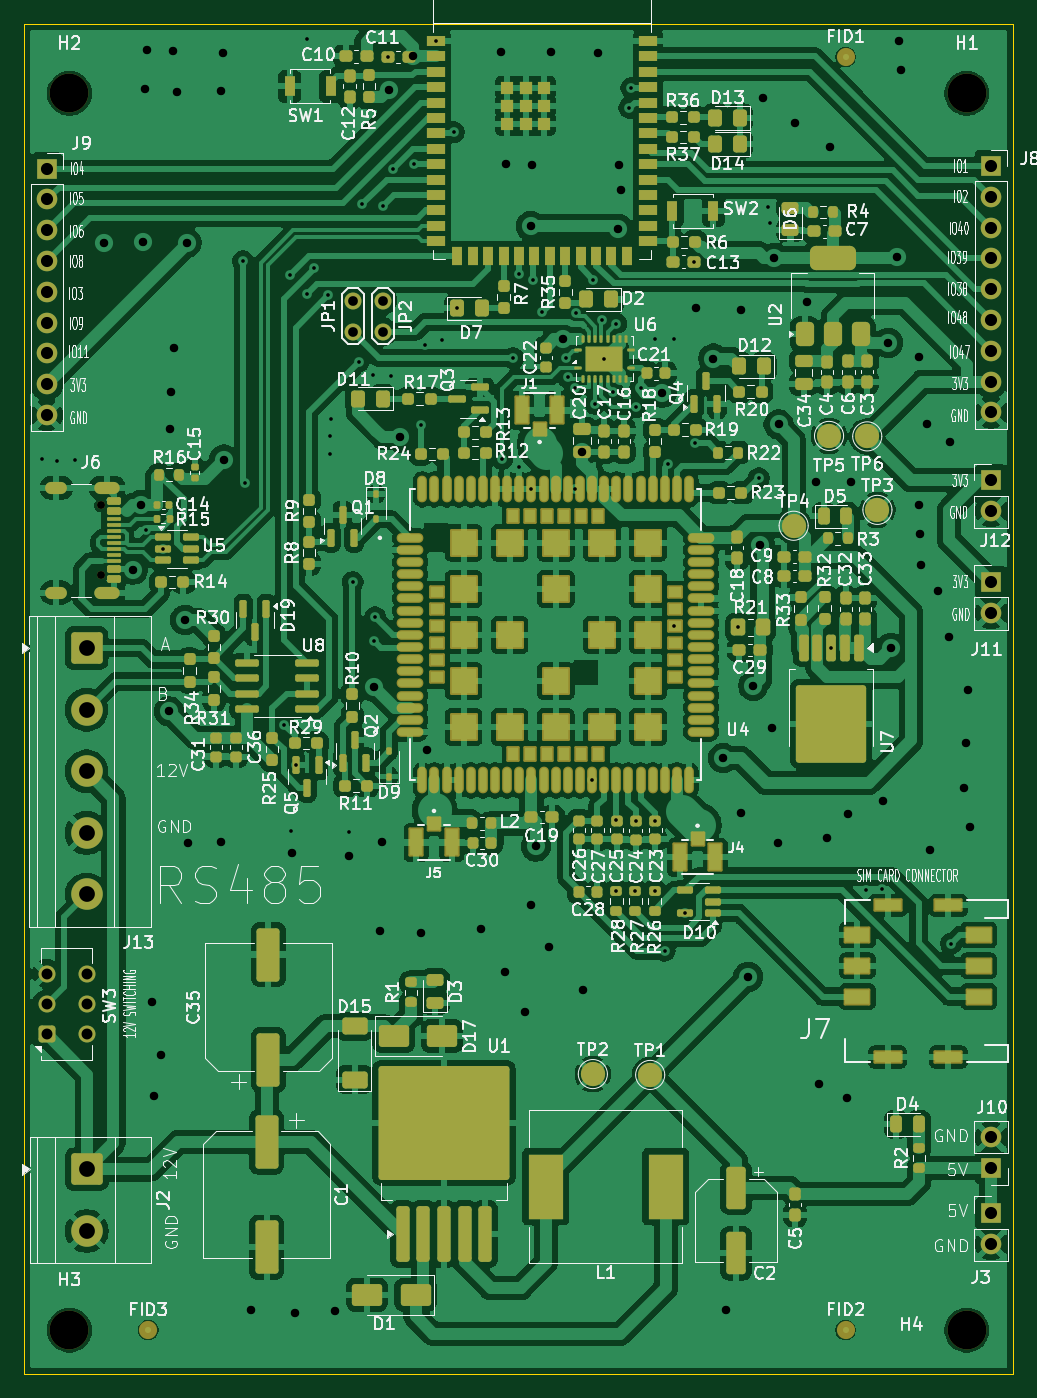
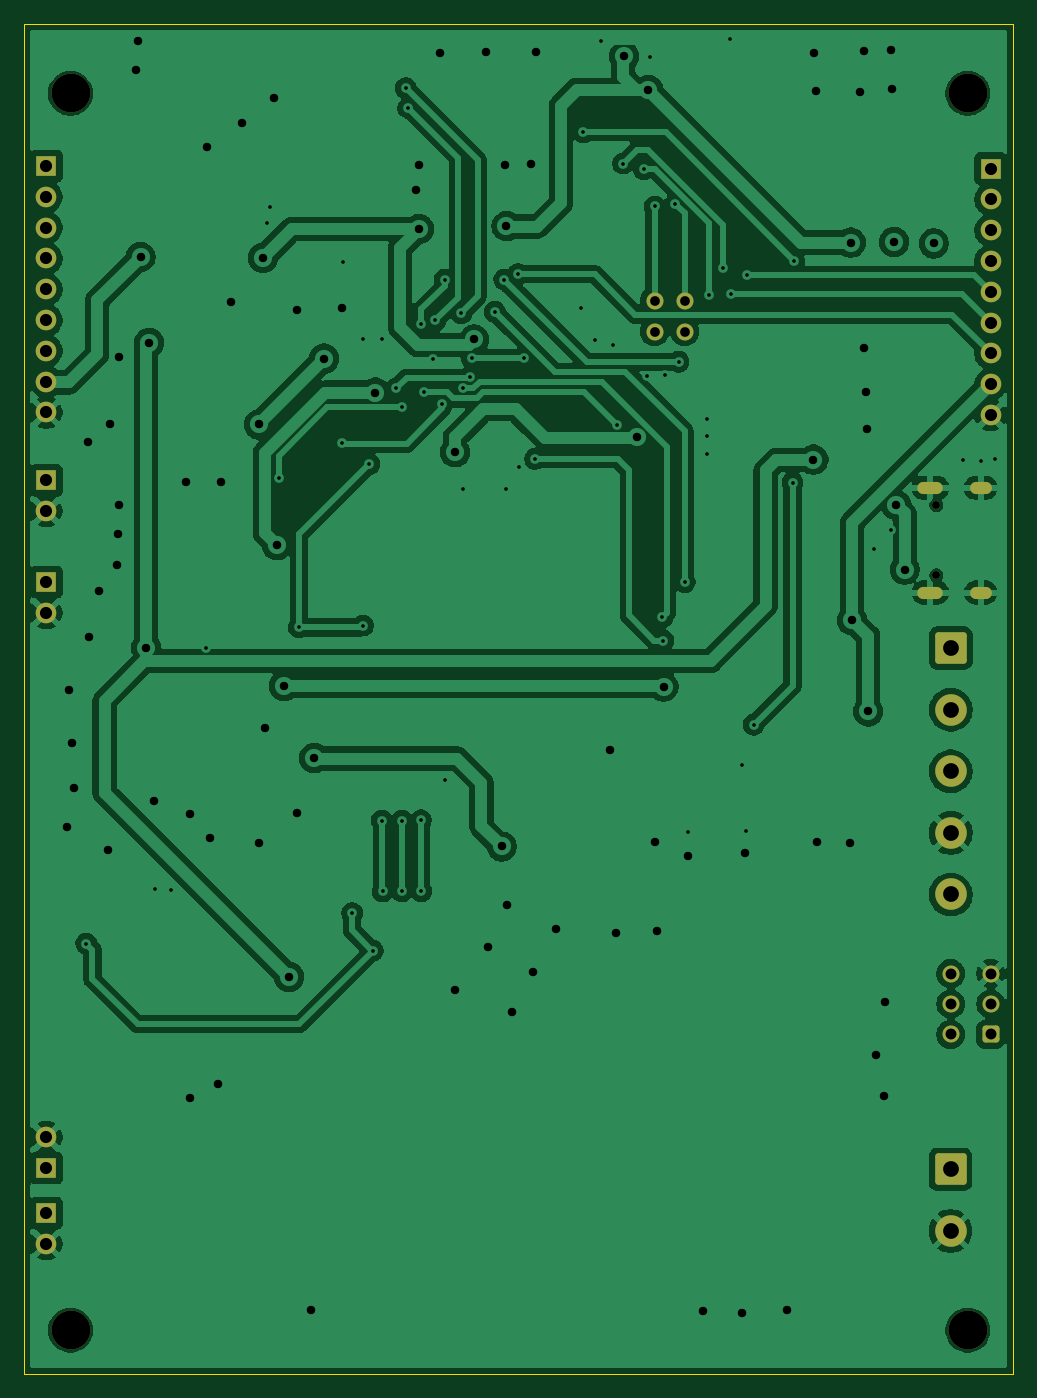
Circuit board: 9 layer files. Board 81.5 x 111.3 mm.
- bottom_copper: ESP32S3_A7672S_RS485_SoilMoisture-B_Cu.gbr (159277 bytes)
- bottom_mask: ESP32S3_A7672S_RS485_SoilMoisture-B_Mask.gbr (3140 bytes)
- outline: ESP32S3_A7672S_RS485_SoilMoisture-Edge_Cuts.gbr (630 bytes)
- top_copper: ESP32S3_A7672S_RS485_SoilMoisture-F_Cu.gbr (468331 bytes)
- top_mask: ESP32S3_A7672S_RS485_SoilMoisture-F_Mask.gbr (24411 bytes)
- paste: ESP32S3_A7672S_RS485_SoilMoisture-F_Paste.gbr (535487 bytes)
- top_silk: ESP32S3_A7672S_RS485_SoilMoisture-F_Silkscreen.gbr (286745 bytes)
- drill: ESP32S3_A7672S_RS485_SoilMoisture-NPTH.drl (479 bytes)
- drill: ESP32S3_A7672S_RS485_SoilMoisture-PTH.drl (4056 bytes)

=== bottom_copper: ESP32S3_A7672S_RS485_SoilMoisture-B_Cu.gbr (159277 bytes, source omitted) ===
=== bottom_mask: ESP32S3_A7672S_RS485_SoilMoisture-B_Mask.gbr ===
%TF.GenerationSoftware,KiCad,Pcbnew,9.0.4*%
%TF.CreationDate,2026-11-21T16:54:14+03:00*%
%TF.ProjectId,ESP32S3_A7672S_RS485_SoilMoisture,45535033-3253-4335-9f41-37363732535f,rev?*%
%TF.SameCoordinates,Original*%
%TF.FileFunction,Soldermask,Bot*%
%TF.FilePolarity,Negative*%
%FSLAX46Y46*%
G04 Gerber Fmt 4.6, Leading zero omitted, Abs format (unit mm)*
G04 Created by KiCad (PCBNEW 9.0.4) date 2026-11-21 16:54:14*
%MOMM*%
%LPD*%
G01*
G04 APERTURE LIST*
G04 Aperture macros list*
%AMRoundRect*
0 Rectangle with rounded corners*
0 $1 Rounding radius*
0 $2 $3 $4 $5 $6 $7 $8 $9 X,Y pos of 4 corners*
0 Add a 4 corners polygon primitive as box body*
4,1,4,$2,$3,$4,$5,$6,$7,$8,$9,$2,$3,0*
0 Add four circle primitives for the rounded corners*
1,1,$1+$1,$2,$3*
1,1,$1+$1,$4,$5*
1,1,$1+$1,$6,$7*
1,1,$1+$1,$8,$9*
0 Add four rect primitives between the rounded corners*
20,1,$1+$1,$2,$3,$4,$5,0*
20,1,$1+$1,$4,$5,$6,$7,0*
20,1,$1+$1,$6,$7,$8,$9,0*
20,1,$1+$1,$8,$9,$2,$3,0*%
G04 Aperture macros list end*
%ADD10R,1.700000X1.700000*%
%ADD11C,1.700000*%
%ADD12RoundRect,0.250000X-1.050000X1.050000X-1.050000X-1.050000X1.050000X-1.050000X1.050000X1.050000X0*%
%ADD13C,2.600000*%
%ADD14C,1.400000*%
%ADD15C,3.200000*%
%ADD16C,0.650000*%
%ADD17O,2.100000X1.000000*%
%ADD18O,1.800000X1.000000*%
%ADD19RoundRect,0.250000X0.450000X-0.450000X0.450000X0.450000X-0.450000X0.450000X-0.450000X-0.450000X0*%
G04 APERTURE END LIST*
D10*
%TO.C,J12*%
X137000000Y-69910000D03*
D11*
X137000000Y-72450000D03*
%TD*%
D12*
%TO.C,J2*%
X62430000Y-126740000D03*
D13*
X62430000Y-131820000D03*
%TD*%
D10*
%TO.C,J10*%
X137000000Y-126630000D03*
D11*
X137000000Y-124090000D03*
%TD*%
D14*
%TO.C,JP2*%
X86840000Y-57650000D03*
X86840000Y-55110000D03*
%TD*%
D15*
%TO.C,H1*%
X135000000Y-38000000D03*
%TD*%
D10*
%TO.C,J9*%
X59130000Y-44210000D03*
D11*
X59130000Y-46750000D03*
X59130000Y-49290000D03*
X59130000Y-51830000D03*
X59130000Y-54370000D03*
X59130000Y-56910000D03*
X59130000Y-59450000D03*
X59130000Y-61990000D03*
X59130000Y-64530000D03*
%TD*%
D10*
%TO.C,J3*%
X137000000Y-130350000D03*
D11*
X137000000Y-132890000D03*
%TD*%
D10*
%TO.C,J8*%
X137000000Y-44000000D03*
D11*
X137000000Y-46540000D03*
X137000000Y-49080000D03*
X137000000Y-51620000D03*
X137000000Y-54160000D03*
X137000000Y-56700000D03*
X137000000Y-59240000D03*
X137000000Y-61780000D03*
X137000000Y-64320000D03*
%TD*%
D10*
%TO.C,J11*%
X137000000Y-78305000D03*
D11*
X137000000Y-80845000D03*
%TD*%
D12*
%TO.C,J13*%
X62407500Y-83750000D03*
D13*
X62407500Y-88830000D03*
X62407500Y-93910000D03*
X62407500Y-98990000D03*
X62407500Y-104070000D03*
%TD*%
D16*
%TO.C,J6*%
X63605000Y-71960000D03*
X63605000Y-77740000D03*
D17*
X64105000Y-70530000D03*
D18*
X59925000Y-70530000D03*
D17*
X64105000Y-79170000D03*
D18*
X59925000Y-79170000D03*
%TD*%
D15*
%TO.C,H2*%
X61000000Y-38000000D03*
%TD*%
D14*
%TO.C,JP1*%
X84360000Y-57650000D03*
X84360000Y-55110000D03*
%TD*%
D19*
%TO.C,SW3*%
X59110000Y-115600000D03*
D14*
X59110000Y-113100000D03*
X59110000Y-110600000D03*
X62410000Y-110600000D03*
X62410000Y-113100000D03*
X62410000Y-115600000D03*
%TD*%
D15*
%TO.C,H4*%
X135000000Y-140000000D03*
%TD*%
%TO.C,H3*%
X61000000Y-140000000D03*
%TD*%
M02*

=== outline: ESP32S3_A7672S_RS485_SoilMoisture-Edge_Cuts.gbr ===
%TF.GenerationSoftware,KiCad,Pcbnew,9.0.4*%
%TF.CreationDate,2026-11-21T16:54:14+03:00*%
%TF.ProjectId,ESP32S3_A7672S_RS485_SoilMoisture,45535033-3253-4335-9f41-37363732535f,rev?*%
%TF.SameCoordinates,Original*%
%TF.FileFunction,Profile,NP*%
%FSLAX46Y46*%
G04 Gerber Fmt 4.6, Leading zero omitted, Abs format (unit mm)*
G04 Created by KiCad (PCBNEW 9.0.4) date 2026-11-21 16:54:14*
%MOMM*%
%LPD*%
G01*
G04 APERTURE LIST*
%TA.AperFunction,Profile*%
%ADD10C,0.050000*%
%TD*%
G04 APERTURE END LIST*
D10*
X57270000Y-32270000D02*
X138810000Y-32270000D01*
X138810000Y-143590000D01*
X57270000Y-143590000D01*
X57270000Y-32270000D01*
M02*

=== top_copper: ESP32S3_A7672S_RS485_SoilMoisture-F_Cu.gbr (468331 bytes, source omitted) ===
=== top_mask: ESP32S3_A7672S_RS485_SoilMoisture-F_Mask.gbr (24411 bytes, source omitted) ===
=== paste: ESP32S3_A7672S_RS485_SoilMoisture-F_Paste.gbr (535487 bytes, source omitted) ===
=== top_silk: ESP32S3_A7672S_RS485_SoilMoisture-F_Silkscreen.gbr (286745 bytes, source omitted) ===
=== drill: ESP32S3_A7672S_RS485_SoilMoisture-NPTH.drl ===
M48
; DRILL file {KiCad 9.0.4} date 2026-11-21T16:56:33+0300
; FORMAT={-:-/ absolute / metric / decimal}
; #@! TF.CreationDate,2026-11-21T16:56:33+03:00
; #@! TF.GenerationSoftware,Kicad,Pcbnew,9.0.4
; #@! TF.FileFunction,NonPlated,1,2,NPTH
FMAT,2
METRIC
; #@! TA.AperFunction,NonPlated,NPTH,ComponentDrill
T1C0.650
; #@! TA.AperFunction,NonPlated,NPTH,ComponentDrill
T2C3.200
%
G90
G05
T1
X63.605Y-71.96
X63.605Y-77.74
T2
X61.0Y-38.0
X61.0Y-140.0
X135.0Y-38.0
X135.0Y-140.0
M30

=== drill: ESP32S3_A7672S_RS485_SoilMoisture-PTH.drl ===
M48
; DRILL file {KiCad 9.0.4} date 2026-11-21T16:56:33+0300
; FORMAT={-:-/ absolute / metric / decimal}
; #@! TF.CreationDate,2026-11-21T16:56:33+03:00
; #@! TF.GenerationSoftware,Kicad,Pcbnew,9.0.4
; #@! TF.FileFunction,Plated,1,2,PTH
FMAT,2
METRIC
; #@! TA.AperFunction,Plated,PTH,ViaDrill
T1C0.300
; #@! TA.AperFunction,Plated,PTH,ComponentDrill
T2C0.600
; #@! TA.AperFunction,Plated,PTH,ViaDrill
T3C0.700
; #@! TA.AperFunction,Plated,PTH,ComponentDrill
T4C0.800
; #@! TA.AperFunction,Plated,PTH,ComponentDrill
T5C0.900
; #@! TA.AperFunction,Plated,PTH,ComponentDrill
T6C1.000
; #@! TA.AperFunction,Plated,PTH,ComponentDrill
T7C1.300
%
G90
G05
T1
X58.74Y-68.19
X59.95Y-68.33
X61.44Y-68.25
X67.31Y-74.002
X68.742Y-75.56
X75.31Y-51.83
X75.46Y-70.11
X78.67Y-90.06
X79.21Y-52.97
X79.28Y-98.84
X79.65Y-93.405
X80.55Y-54.57
X80.59Y-33.5
X81.2Y-52.4
X82.35Y-54.62
X82.48Y-66.29
X82.48Y-67.72
X82.53Y-64.89
X84.04Y-98.95
X84.35Y-78.31
X84.86Y-60.14
X85.15Y-47.11
X86.0Y-61.25
X86.11Y-83.13
X86.2Y-81.22
X86.82Y-47.33
X87.235Y-34.99
X87.5Y-61.29
X87.72Y-44.26
X89.44Y-43.79
X89.96Y-65.36
X90.28Y-58.76
X91.22Y-33.68
X91.76Y-58.34
X92.7Y-41.21
X92.945Y-55.72
X96.69Y-68.15
X97.59Y-59.84
X98.05Y-68.82
X98.11Y-52.91
X99.1Y-70.66
X99.23Y-53.36
X100.0Y-56.02
X101.91Y-59.84
X102.09Y-61.4
X102.65Y-62.3
X102.67Y-70.63
X102.776Y-56.149
X104.1Y-94.66
X104.16Y-53.36
X104.37Y-63.61
X104.91Y-56.73
X105.12Y-59.9
X105.85Y-62.63
X106.08Y-57.0
X106.09Y-103.8
X106.1Y-97.95
X107.17Y-39.19
X107.34Y-37.57
X107.67Y-103.8
X107.69Y-97.995
X107.7Y-63.88
X108.15Y-62.33
X109.26Y-103.81
X109.29Y-58.23
X109.32Y-97.975
X110.08Y-108.7
X110.38Y-68.59
X110.87Y-58.27
X110.89Y-81.89
X111.785Y-105.6
X112.5Y-51.88
X112.591Y-66.825
X116.16Y-82.05
X117.85Y-69.74
X118.58Y-47.37
X118.77Y-48.66
X123.815Y-83.705
X126.7Y-103.74
X128.01Y-103.63
X133.7Y-108.12
T3
X63.82Y-50.38
X66.21Y-77.28
X66.89Y-71.95
X67.07Y-50.25
X67.26Y-37.67
X67.36Y-34.45
X67.84Y-112.91
X67.93Y-120.65
X68.55Y-117.27
X69.22Y-88.97
X69.29Y-65.72
X69.4Y-62.64
X69.55Y-34.48
X69.58Y-59.03
X69.87Y-37.85
X70.55Y-81.43
X70.66Y-50.31
X70.74Y-99.82
X73.48Y-99.76
X73.53Y-37.8
X73.69Y-34.66
X73.74Y-68.21
X75.94Y-138.36
X79.37Y-100.62
X79.62Y-138.58
X82.88Y-138.45
X84.09Y-100.89
X86.1Y-86.93
X86.61Y-107.1
X86.79Y-99.7
X87.34Y-37.715
X88.28Y-66.38
X89.35Y-34.95
X89.99Y-107.26
X90.48Y-92.16
X94.95Y-106.94
X96.58Y-34.61
X96.9Y-110.5
X97.03Y-43.84
X98.59Y-113.8
X99.04Y-104.9
X99.05Y-48.96
X99.16Y-43.91
X99.45Y-100.11
X100.55Y-108.37
X100.75Y-34.56
X101.71Y-58.299
X103.29Y-67.59
X103.31Y-111.93
X104.55Y-34.66
X106.27Y-49.19
X106.28Y-43.91
X106.52Y-45.97
X109.86Y-62.68
X112.63Y-55.69
X114.1Y-59.88
X114.91Y-92.82
X115.18Y-138.31
X116.34Y-97.34
X116.35Y-55.84
X116.98Y-110.86
X117.4Y-86.87
X117.97Y-75.27
X118.21Y-38.42
X118.95Y-90.34
X119.14Y-51.56
X119.42Y-99.83
X119.48Y-65.31
X120.82Y-40.48
X121.79Y-55.24
X122.59Y-70.09
X122.84Y-119.67
X123.46Y-99.42
X123.74Y-42.43
X125.16Y-120.83
X125.18Y-97.4
X125.44Y-70.04
X128.08Y-96.39
X128.51Y-58.58
X128.76Y-83.73
X129.23Y-51.49
X129.44Y-33.67
X129.57Y-36.1
X131.03Y-71.99
X131.04Y-59.73
X131.11Y-74.31
X131.19Y-76.87
X131.75Y-65.27
X131.94Y-100.42
X132.66Y-79.01
X133.51Y-82.8
X133.6Y-66.74
X134.73Y-95.32
X134.91Y-91.58
X135.14Y-87.19
X135.26Y-98.53
T4
X84.36Y-55.11
X84.36Y-57.65
X86.84Y-55.11
X86.84Y-57.65
T5
X59.11Y-110.6
X59.11Y-113.1
X59.11Y-115.6
X62.41Y-110.6
X62.41Y-113.1
X62.41Y-115.6
T6
X59.13Y-44.21
X59.13Y-46.75
X59.13Y-49.29
X59.13Y-51.83
X59.13Y-54.37
X59.13Y-56.91
X59.13Y-59.45
X59.13Y-61.99
X59.13Y-64.53
X137.0Y-44.0
X137.0Y-46.54
X137.0Y-49.08
X137.0Y-51.62
X137.0Y-54.16
X137.0Y-56.7
X137.0Y-59.24
X137.0Y-61.78
X137.0Y-64.32
X137.0Y-69.91
X137.0Y-72.45
X137.0Y-78.305
X137.0Y-80.845
X137.0Y-124.09
X137.0Y-126.63
X137.0Y-130.35
X137.0Y-132.89
T7
X62.407Y-83.75
X62.407Y-88.83
X62.407Y-93.91
X62.407Y-98.99
X62.407Y-104.07
X62.43Y-126.74
X62.43Y-131.82
T2
G00X60.325Y-70.53
M15
G01X59.525Y-70.53
M16
G05
G00X60.325Y-79.17
M15
G01X59.525Y-79.17
M16
G05
G00X64.655Y-70.53
M15
G01X63.555Y-70.53
M16
G05
G00X64.655Y-79.17
M15
G01X63.555Y-79.17
M16
G05
M30
